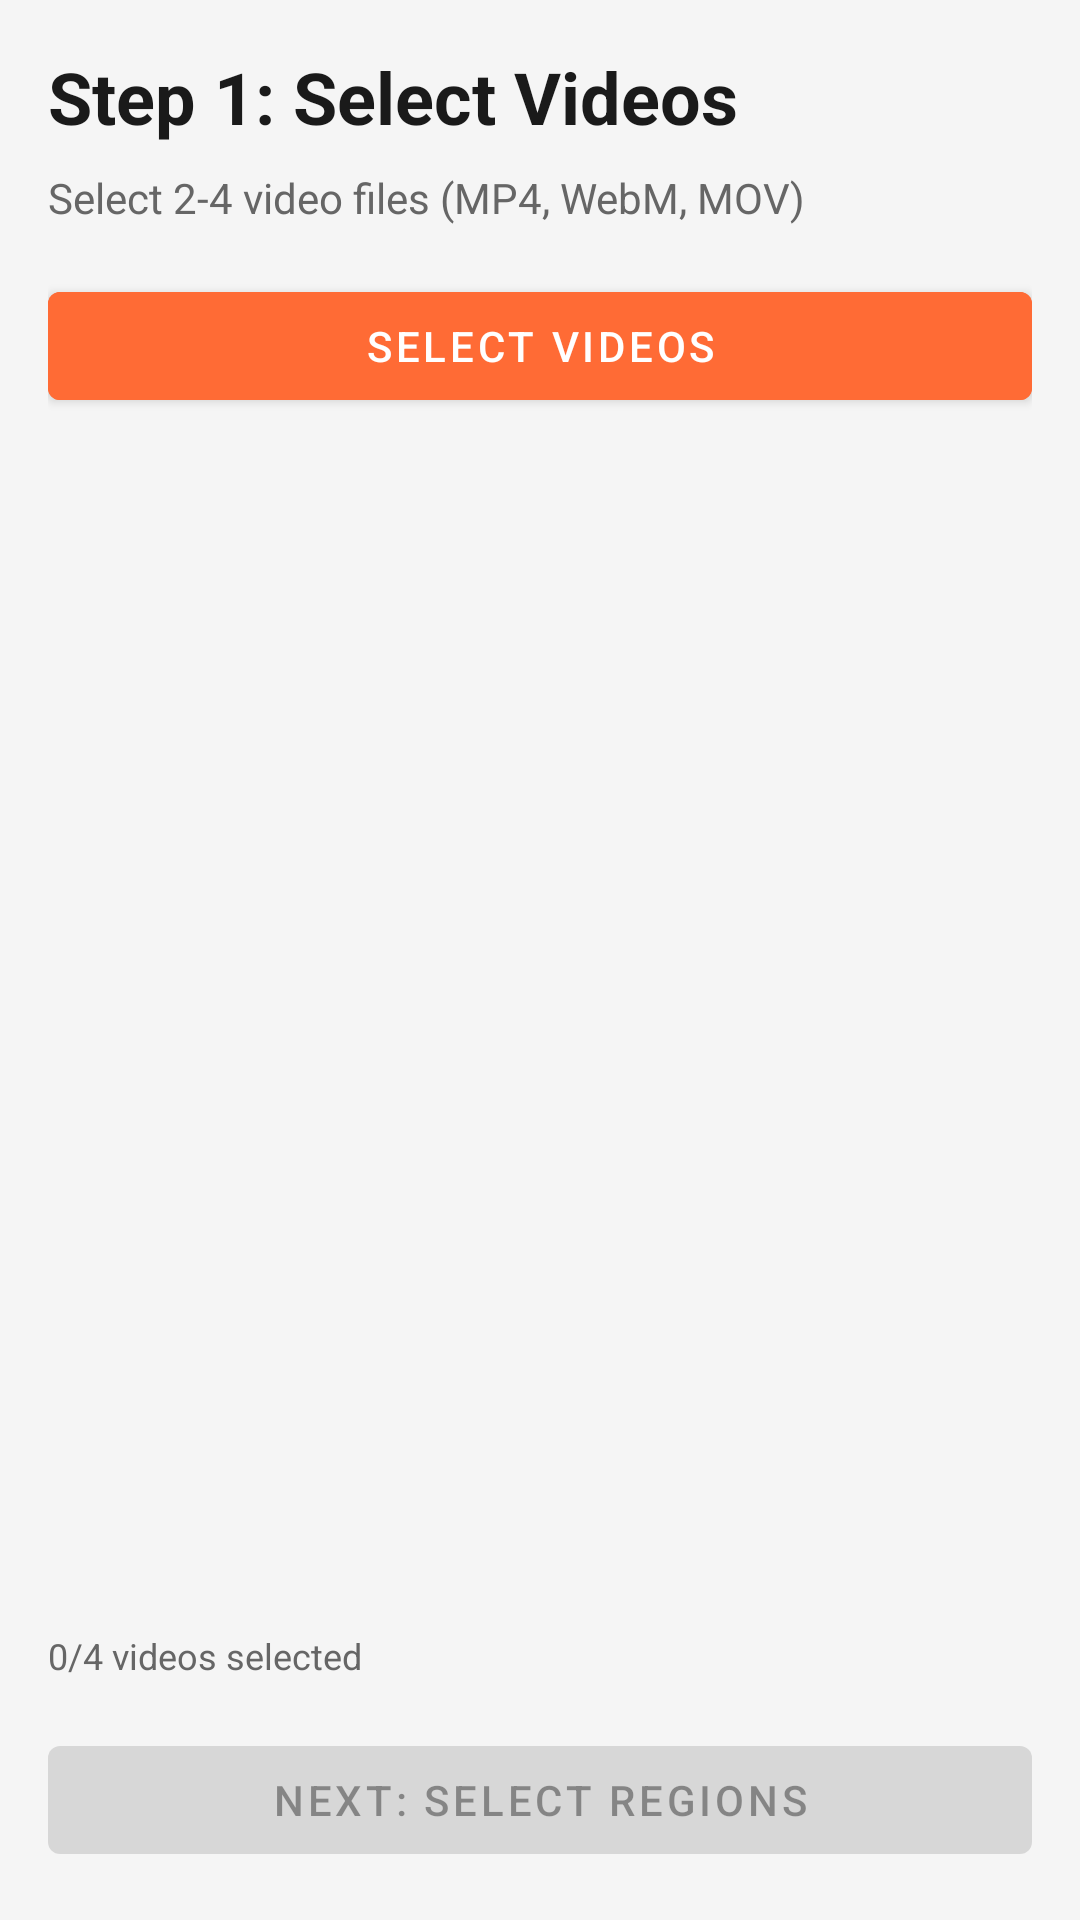

Here is an Android app screen rendered from its layout file. Give the layout XML and the strings, colors and styles it references.
<!-- AndroidManifest.xml: application theme Theme.ChronoSync -->
<!-- res/layout/fragment_step1.xml -->
<?xml version="1.0" encoding="utf-8"?>
<LinearLayout
    xmlns:android="http://schemas.android.com/apk/res/android"
    android:layout_width="match_parent"
    android:layout_height="match_parent"
    android:orientation="vertical"
    android:padding="16dp"
    android:background="@color/background">

    <TextView
        android:layout_width="wrap_content"
        android:layout_height="wrap_content"
        android:text="Step 1: Select Videos"
        android:textSize="24sp"
        android:textColor="@color/text_primary"
        android:textStyle="bold"
        android:layout_marginBottom="8dp" />

    <TextView
        android:layout_width="wrap_content"
        android:layout_height="wrap_content"
        android:text="Select 2-4 video files (MP4, WebM, MOV)"
        android:textSize="14sp"
        android:textColor="@color/text_secondary"
        android:layout_marginBottom="16dp" />

    <com.google.android.material.button.MaterialButton
        android:id="@+id/btnSelectVideo"
        android:layout_width="match_parent"
        android:layout_height="wrap_content"
        android:text="Select Videos"
        android:layout_marginBottom="16dp"
        android:backgroundTint="@color/primary"
        android:textColor="@color/white" />

    <androidx.recyclerview.widget.RecyclerView
        android:id="@+id/videoList"
        android:layout_width="match_parent"
        android:layout_height="0dp"
        android:layout_weight="1"
        android:layout_marginBottom="16dp" />

    <TextView
        android:id="@+id/videoCount"
        android:layout_width="wrap_content"
        android:layout_height="wrap_content"
        android:text="0/4 videos selected"
        android:textSize="12sp"
        android:textColor="@color/text_secondary"
        android:layout_marginBottom="16dp" />

    <com.google.android.material.button.MaterialButton
        android:id="@+id/btnNext"
        android:layout_width="match_parent"
        android:layout_height="wrap_content"
        android:text="Next: Select Regions"
        android:enabled="false" />

</LinearLayout>
<!-- resources referenced by this layout -->
<resources>
  <color name="background">#F5F5F5</color>
  <color name="primary">#FF6B35</color>
  <color name="text_primary">#1A1A1A</color>
  <color name="text_secondary">#666666</color>
  <color name="white">#FFFFFF</color>
  <style name="Theme.ChronoSync" parent="Theme.MaterialComponents.DayNight.DarkActionBar">
          
          <item name="colorPrimary">@color/primary</item>
          <item name="colorPrimaryDark">@color/primary_dark</item>
          <item name="colorAccent">@color/accent</item>
  
          
          <item name="android:windowBackground">@color/background</item>
          <item name="android:statusBarColor">@color/surface</item>
          <item name="android:navigationBarColor">@color/background</item>
      </style>
  <color name="primary_dark">#E55A25</color>
  <color name="accent">#FF6B35</color>
  <color name="surface">#FFFFFF</color>
</resources>
